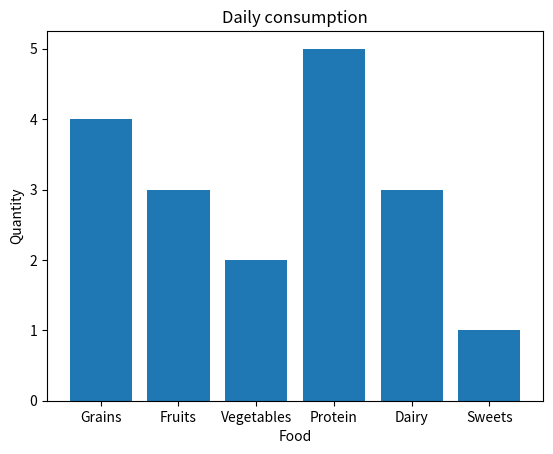

This chart was generated by the following Python code:
import matplotlib.pyplot as plt
import numpy as np

categories = np.array(["Grains", "Fruits", "Vegetables", "Protein", "Dairy", "Sweets"])
values = np.array([4,3,2,5,3,1])

plt.bar(categories,values)

plt.title('Daily consumption')
plt.xlabel('Food')
plt.ylabel('Quantity')



plt.show()
